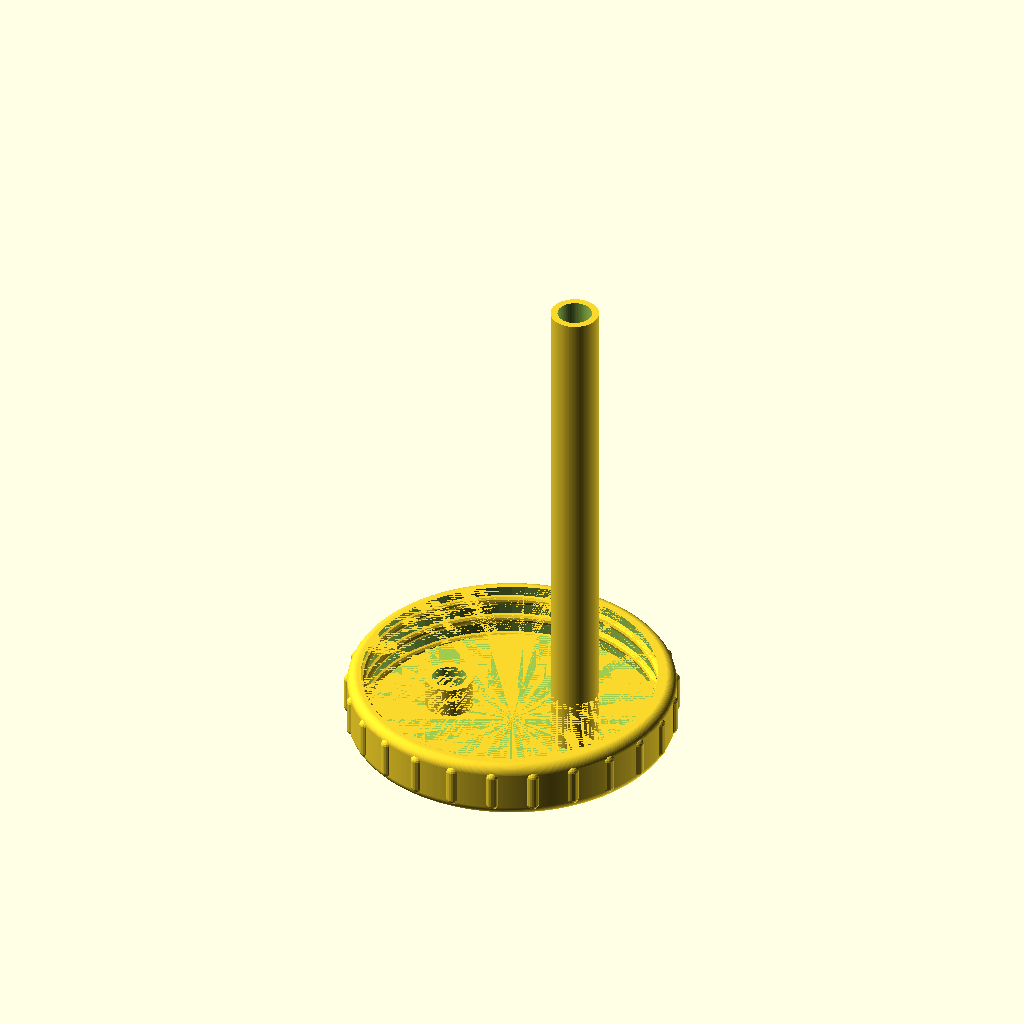
Cell 1 — every parameter at its default value.
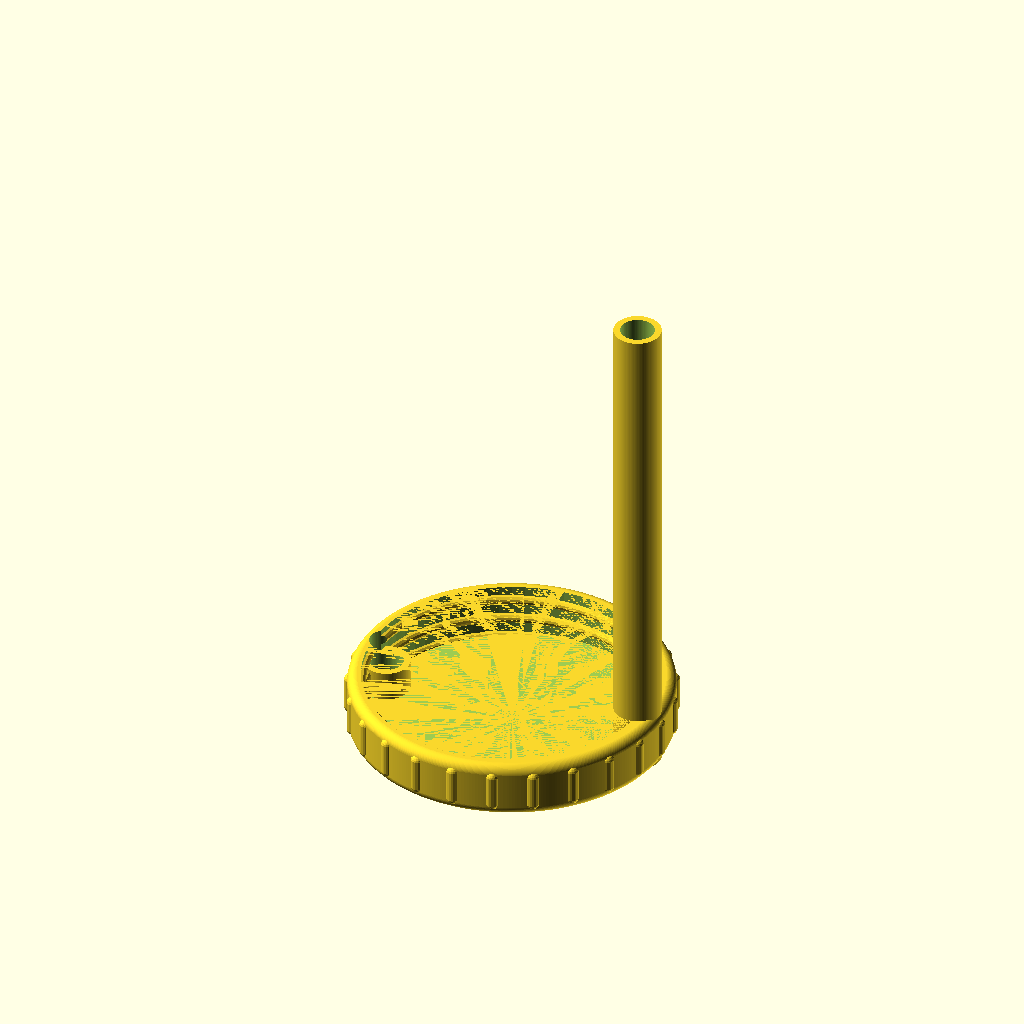
Cell 2 — hole_offset set to 40, the other parameters unchanged.
The same orthographic view direction (rotation 55°, 0°, 25°; colour scheme Cornfield) for every cell, with the view re-fitted per cell, so scale and position can differ between cells.
Source of the model, co2harvest/harvester.scad:
use <../canning_lid/canning_jar_lids.scad>

$fa = 1;
$fs = 0.4;

hole_offset = 20;
difference() {
    union () {
        canning_jar_lid("wide");
        translate([hole_offset,0,0]) cylinder(d=14,h=150);
        translate([-hole_offset,0,0]) cylinder(d=14,h=10);
    }
    translate([hole_offset,0,-0.1]) cylinder(d=10,h=900);
    translate([-hole_offset,0,-0.1]) cylinder(d=10,h=900);
}
Parameter table extracted from the source (name, type, default, range or options):
hole_offset: number, default 20
